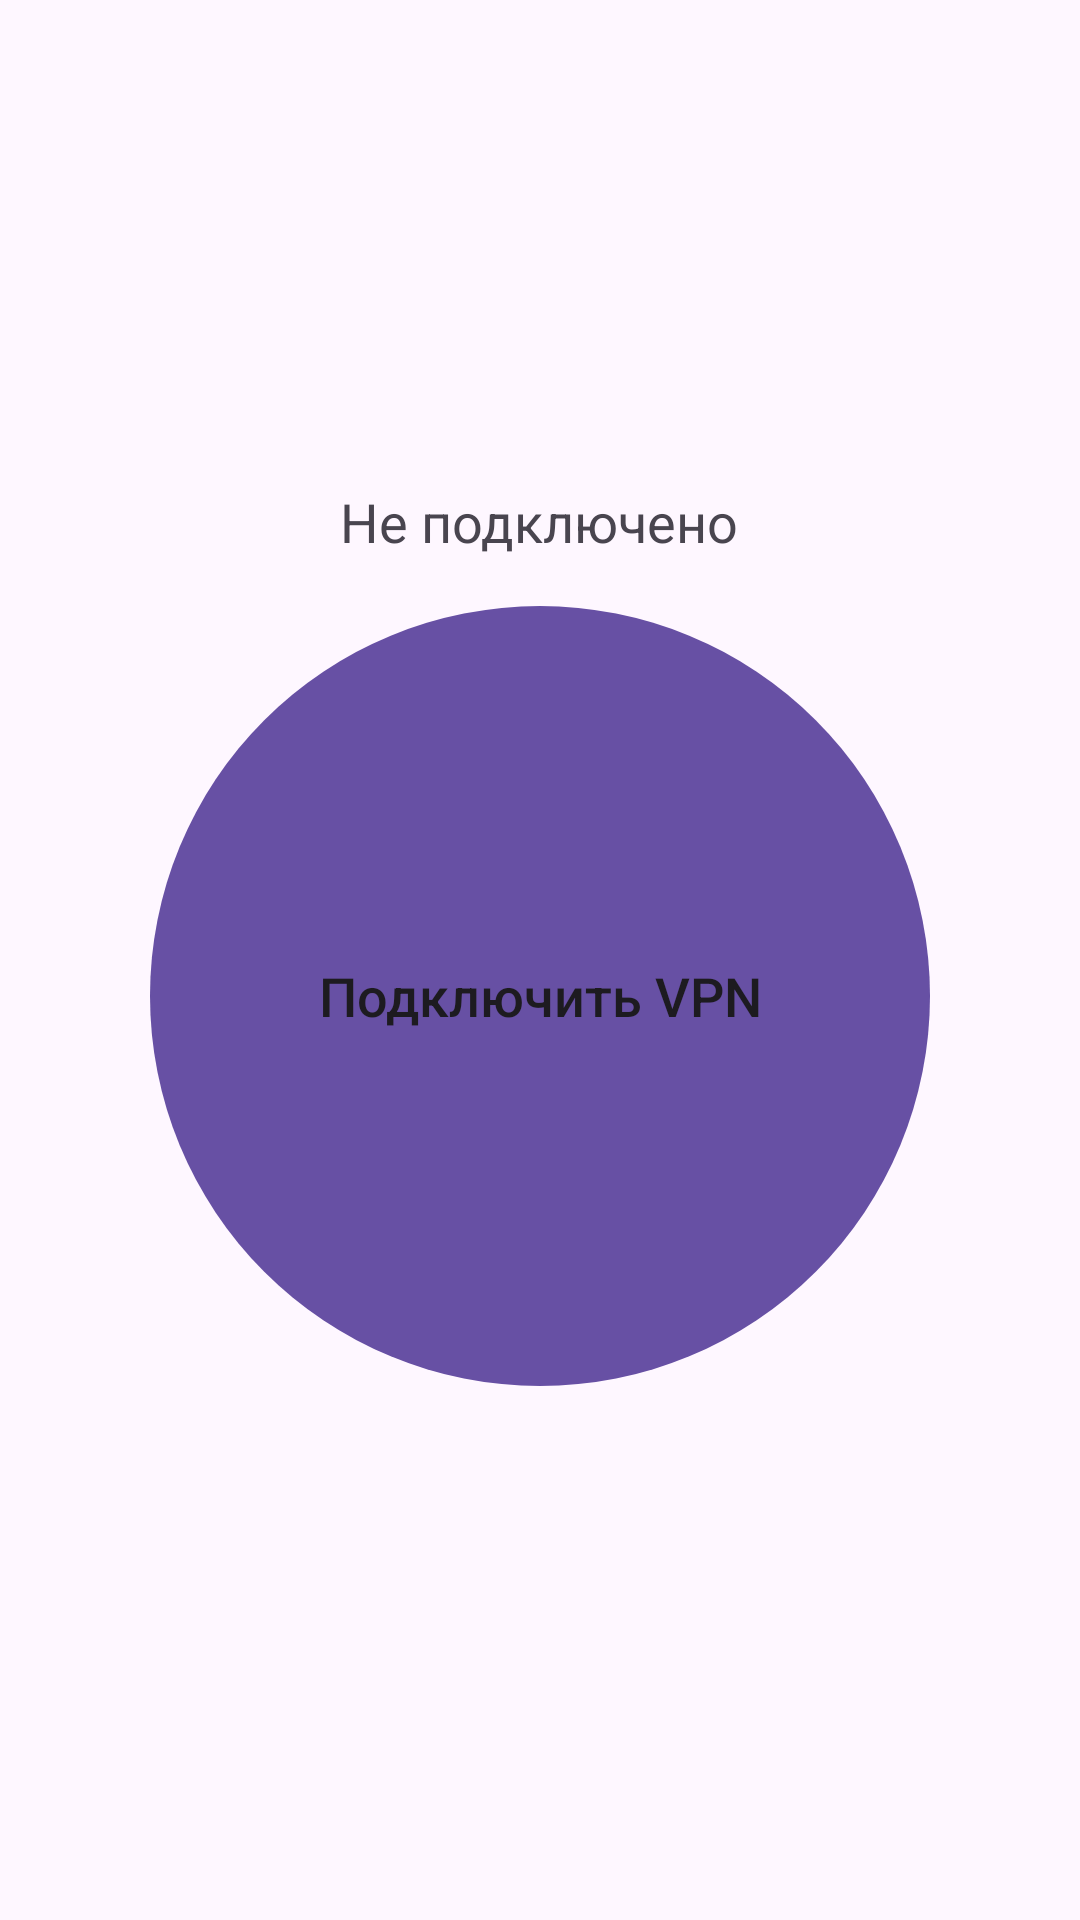

Layout XML and referenced resources for this Android screen:
<!-- AndroidManifest.xml: application theme AppTheme -->
<!-- res/layout/fragment_one_button.xml -->
<?xml version="1.0" encoding="utf-8"?>
<LinearLayout xmlns:android="http://schemas.android.com/apk/res/android"
    android:orientation="vertical" android:gravity="center"
    android:padding="24dp"
    android:layout_width="match_parent"
    android:layout_height="match_parent">

    <TextView
        android:id="@+id/txtStatus"
        android:text="Не подключено"
        android:textSize="18sp"
        android:layout_marginBottom="16dp"
        android:layout_width="wrap_content"
        android:layout_height="wrap_content" />

    
    <Button
        android:id="@+id/btnToggle"
        android:text="Подключить VPN"
        android:textAllCaps="false"
        android:layout_width="260dp"
        android:layout_height="260dp"
        android:backgroundTint="?attr/colorPrimary"
        android:textSize="18sp"
        android:fontFamily="sans-serif-medium"
        android:foreground="?attr/selectableItemBackgroundBorderless"
        android:stateListAnimator="@null"
        android:layout_marginBottom="16dp"
        android:gravity="center"
        android:background="@drawable/btn_big_round"/>
</LinearLayout>
<!-- resources referenced by this layout -->
<resources>
  <!-- drawable btn_big_round (drawable) -->
  <shape xmlns:android="http://schemas.android.com/apk/res/android" android:shape="oval">
      <size android:width="260dp" android:height="260dp"/>
      <solid android:color="?attr/colorPrimary"/>
  </shape>
  <style name="AppTheme" parent="AppTheme.Base" />
  <style name="AppTheme.Base" parent="Theme.Material3.DayNight.NoActionBar">
          <item name="bottomSheetDialogTheme">@style/BottomSheetDialogTheme</item>
          <item name="floatingActionButtonStyle">@style/MyFabStyle</item>
      </style>
  <style name="BottomSheetDialogTheme" parent="Theme.Material3.DayNight.BottomSheetDialog">
          <item name="android:navigationBarColor">?attr/colorSurfaceContainerLow</item>
      </style>
  <style name="MyFabStyle" parent="Widget.MaterialComponents.FloatingActionButton">
          <item name="fabCustomSize">200dp</item>     
          <item name="maxImageSize">100dp</item>      
          <item name="useCompatPadding">false</item>
          <item name="elevation">8dp</item>
          <item name="backgroundTint">?attr/colorPrimary</item>
          <item name="rippleColor">?attr/colorPrimaryContainer</item>
      </style>
</resources>
